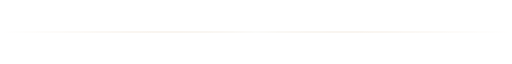
t = 0.00 s
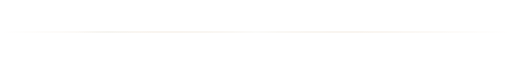
t = 1.00 s
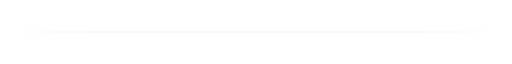
t = 2.00 s
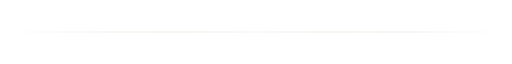
t = 3.00 s

The animated SVG that drew these frames (rendered in a browser with its animation timeline set to each time). Animation: 1 SMIL element (animate=1); one cycle of 4.00 s, repeats indefinitely.

<svg xmlns="http://www.w3.org/2000/svg" viewBox="0 0 850 6" width="850" height="6" fill="none">
  <defs>
    <linearGradient id="warmLineGrad" x1="0%" y1="0%" x2="100%" y2="0%">
      <stop offset="0%" stop-color="#DEC5A7" stop-opacity="0"/>
      <stop offset="25%" stop-color="#DEC5A7" stop-opacity="0.3"/>
      <stop offset="50%" stop-color="#F6F5F1" stop-opacity="0.8"/>
      <stop offset="75%" stop-color="#DEC5A7" stop-opacity="0.3"/>
      <stop offset="100%" stop-color="#DEC5A7" stop-opacity="0"/>
    </linearGradient>
    <linearGradient id="cometGrad" x1="0%" y1="0%" x2="100%" y2="0%">
      <stop offset="0%" stop-color="#F6F5F1" stop-opacity="0"/>
      <stop offset="50%" stop-color="#F6F5F1" stop-opacity="0.95"/>
      <stop offset="100%" stop-color="#F6F5F1" stop-opacity="0"/>
    </linearGradient>
  </defs>

  <rect x="0" y="2" width="850" height="2" rx="1" fill="url(#warmLineGrad)"/>

  <!-- Traveling animated comet beam -->
  <rect y="1.5" width="110" height="3" rx="1.5" fill="url(#cometGrad)">
    <animate attributeName="x" values="-120;860" dur="4s" repeatCount="indefinite"/>
  </rect>
</svg>
